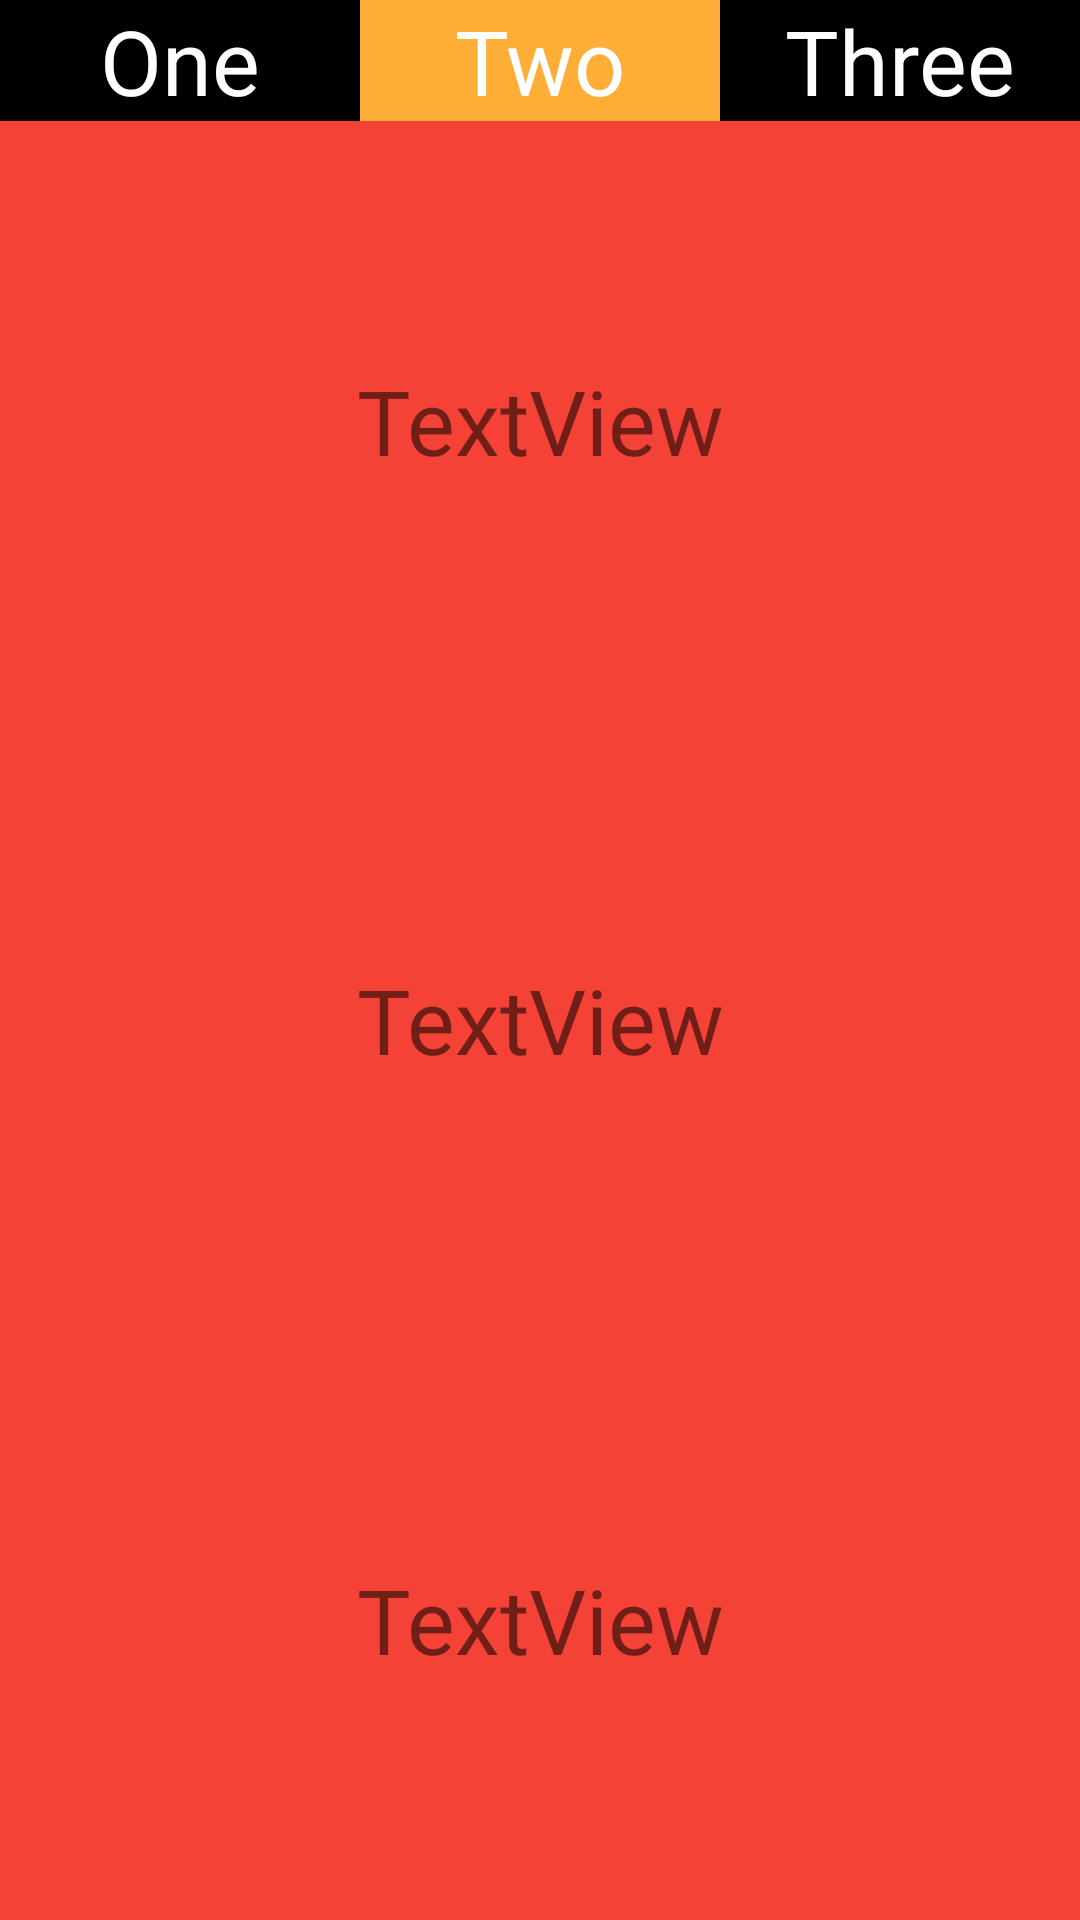

Here is an Android app screen rendered from its layout file. Give the layout XML and the strings, colors and styles it references.
<!-- AndroidManifest.xml: application theme AppTheme -->
<!-- res/layout/activity_linear.xml -->
<?xml version="1.0" encoding="utf-8"?>
<LinearLayout xmlns:android="http://schemas.android.com/apk/res/android"
    xmlns:app="http://schemas.android.com/apk/res-auto"
    xmlns:tools="http://schemas.android.com/tools"
    android:layout_width="match_parent"
    android:layout_height="match_parent"
    android:orientation="vertical"
    tools:context=".linearActivity">

<LinearLayout
    android:layout_width="match_parent"
    android:layout_height="wrap_content"
    android:orientation="horizontal"
    >
    <TextView
        android:id="@+id/textView"
        android:layout_width="match_parent"
        android:layout_height="wrap_content"
        android:layout_weight="1"
        android:background="@color/black"
        android:gravity="center"
        android:text="One"
        android:textColor="@color/White"
        android:textSize="30sp" />

    <TextView
        android:id="@+id/textView2"
        android:layout_width="match_parent"
        android:layout_height="wrap_content"
        android:layout_weight="1"
        android:background="#C8FF9800"
        android:gravity="center"
        android:text="Two"
        android:textColor="@color/White"
        android:textSize="30sp" />

    <TextView
        android:id="@+id/textView3"
        android:layout_width="match_parent"
        android:layout_height="wrap_content"
        android:layout_weight="1"
        android:background="@color/black"
        android:gravity="center"
        android:text="Three"
        android:textColor="@color/White"
        android:textSize="30sp" />

</LinearLayout>


    <LinearLayout
        android:layout_width="match_parent"
        android:layout_height="match_parent"
        android:background="#F44336"
        android:orientation="vertical">

        <TextView
            android:id="@+id/textView4"
            android:layout_width="match_parent"
            android:layout_height="wrap_content"
            android:layout_weight="1"
            android:gravity="center"
            android:text="TextView"
            android:textSize="30sp" />

        <TextView
            android:id="@+id/textView6"
            android:layout_width="match_parent"
            android:layout_height="wrap_content"
            android:layout_weight="1"
            android:gravity="center"
            android:text="TextView"
            android:textSize="30sp" />

        <TextView
            android:id="@+id/textView7"
            android:layout_width="match_parent"
            android:layout_height="wrap_content"
            android:layout_weight="1"
            android:gravity="center"
            android:text="TextView"
            android:textSize="30sp" />

    </LinearLayout>

</LinearLayout>
<!-- resources referenced by this layout -->
<resources>
  <color name="White">#FFFFFF</color>
  <color name="black">#FF000000</color>
  <style name="AppTheme" parent="Theme.AppCompat.Light.DarkActionBar">
          
  
      </style>
</resources>
